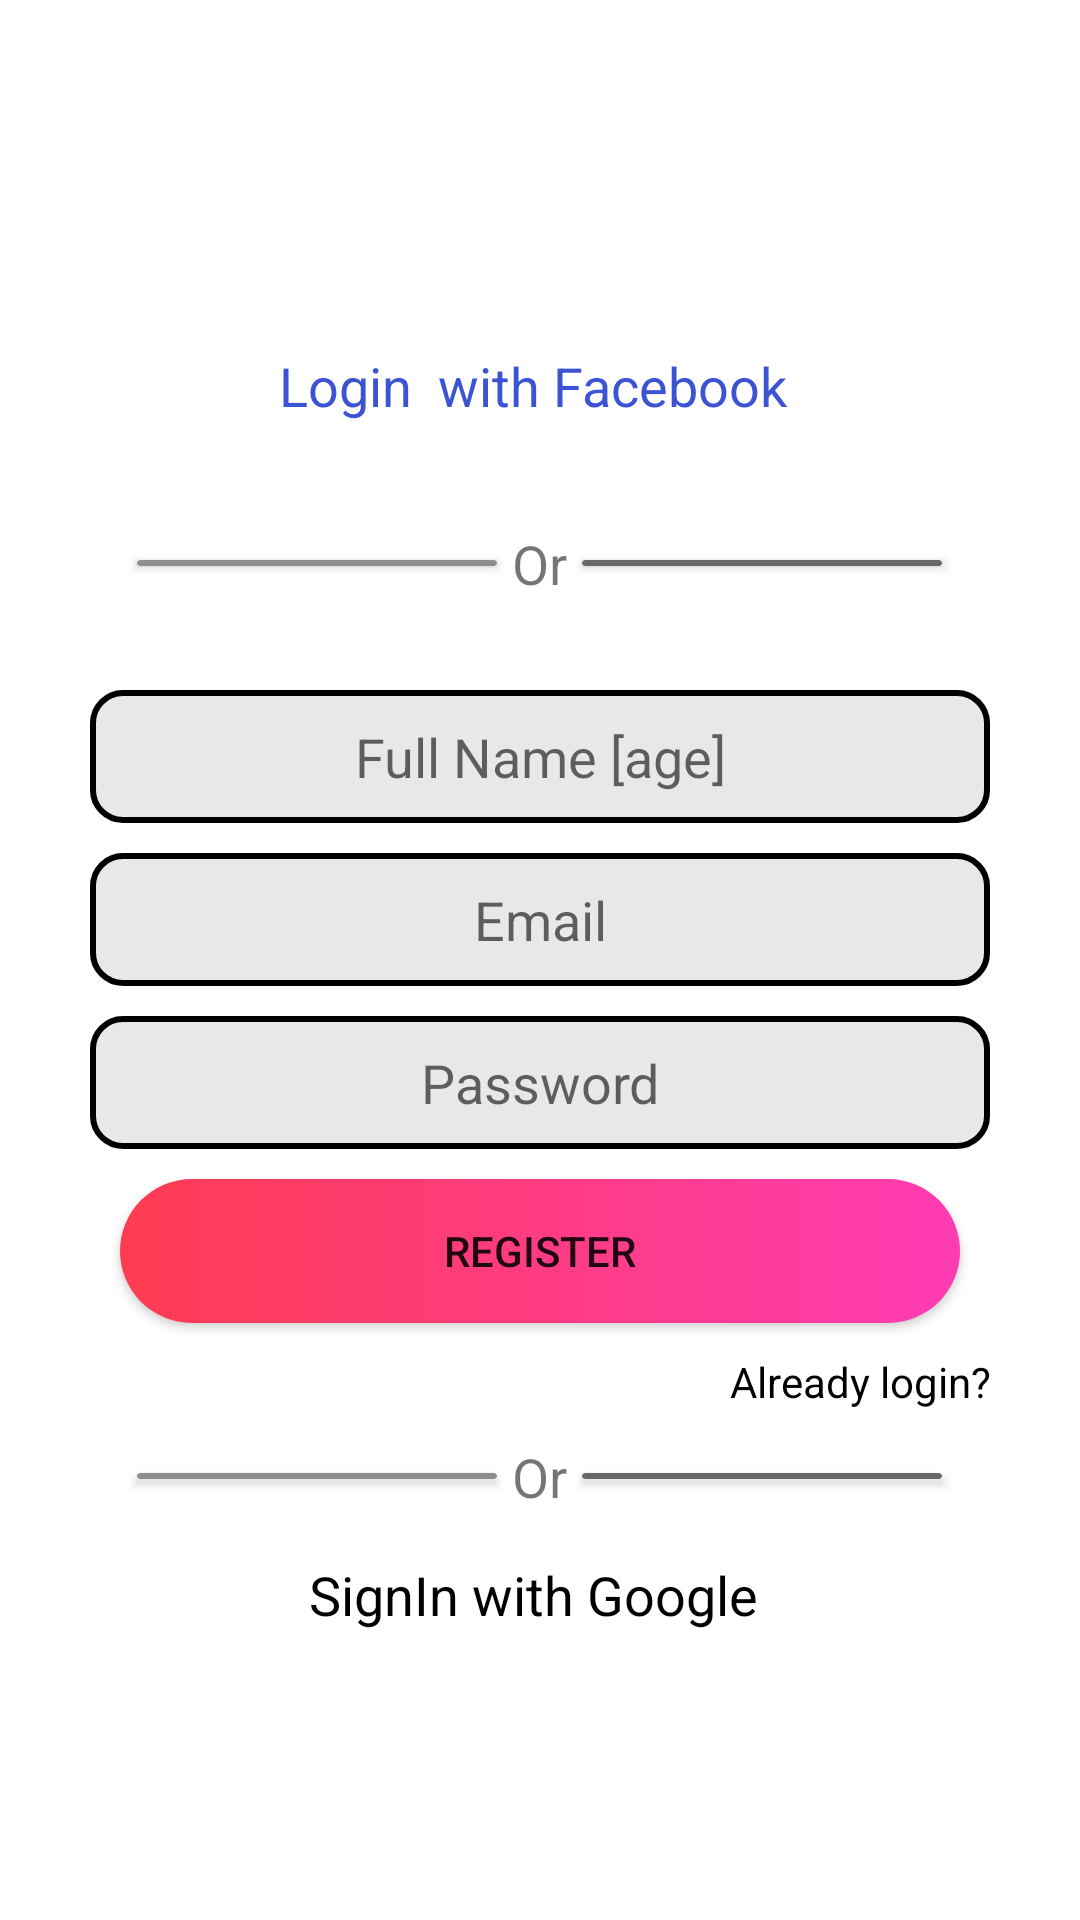

Android layout source for this screen:
<!-- AndroidManifest.xml: application theme Theme.RJWhatsApp -->
<!-- res/layout/activity_signup.xml -->
<?xml version="1.0" encoding="utf-8"?>
<RelativeLayout xmlns:android="http://schemas.android.com/apk/res/android"
    xmlns:app="http://schemas.android.com/apk/res-auto"
    xmlns:tools="http://schemas.android.com/tools"
    android:layout_width="match_parent"
    android:layout_height="match_parent"
    android:gravity="center"
    tools:context=".SignupActivity">

    <LinearLayout
        android:layout_width="match_parent"
        android:layout_height="wrap_content"
        android:layout_marginStart="30dp"
        android:layout_marginTop="20dp"
        android:layout_marginEnd="30dp"
        android:layout_marginBottom="20dp"
        android:gravity="center"
        android:orientation="vertical">

        <LinearLayout
            android:layout_width="match_parent"
            android:layout_height="wrap_content"
            android:gravity="center"
            android:orientation="horizontal">

            <TextView
                android:id="@+id/btn_fb"
                android:layout_width="wrap_content"
                android:layout_height="wrap_content"
                android:layout_margin="20dp"
                android:padding="5dp"
                android:text="Login  with Facebook "
                android:textColor="#3C53D3"
                android:textSize="18sp"
                app:drawableEndCompat="@drawable/facebook" />

        </LinearLayout>

        <LinearLayout
            android:layout_width="match_parent"
            android:layout_height="wrap_content"
            android:layout_margin="10dp"
            android:gravity="center"
            android:orientation="horizontal">

            <androidx.cardview.widget.CardView
                android:layout_width="120dp"
                android:layout_height="2dp"
                app:cardBackgroundColor="#8E8E8E">

            </androidx.cardview.widget.CardView>

            <TextView
                android:id="@+id/textVisghg"
                android:layout_width="wrap_content"
                android:layout_height="wrap_content"
                android:layout_marginLeft="5dp"
                android:layout_marginRight="5dp"
                android:text="Or"
                android:textSize="18dp" />

            <androidx.cardview.widget.CardView
                android:layout_width="120dp"
                android:layout_height="2dp"
                app:cardBackgroundColor="#686868" />
        </LinearLayout>

        <LinearLayout
            android:layout_width="match_parent"
            android:layout_height="match_parent"
            android:orientation="vertical">

            <EditText
                android:id="@+id/etusername"
                android:layout_width="match_parent"
                android:layout_height="wrap_content"
                android:layout_marginTop="20dp"
                android:background="@drawable/txtbg"
                android:ems="10"
                android:gravity="center"
                android:hint="Full Name [age]"
                android:inputType="textPersonName"
                android:padding="10dp" />

            <EditText
                android:id="@+id/etemail"
                android:layout_width="match_parent"
                android:layout_height="wrap_content"
                android:layout_marginTop="10dp"
                android:background="@drawable/txtbg"
                android:ems="10"
                android:gravity="center"
                android:hint="Email"
                android:inputType="textEmailAddress"
                android:padding="10dp" />

            <EditText
                android:id="@+id/etpassword"
                android:layout_width="match_parent"
                android:layout_height="wrap_content"
                android:layout_marginTop="10dp"
                android:background="@drawable/txtbg"
                android:ems="10"
                android:gravity="center"
                android:hint="Password"
                android:inputType="textPassword"
                android:padding="10dp" />
        </LinearLayout>

        <Button
            android:id="@+id/btnSignup"
            android:layout_width="match_parent"
            android:layout_height="wrap_content"
            android:layout_margin="10dp"
            android:background="@drawable/btnbg"
            android:text="Register" />

        <TextView
            android:id="@+id/tvalreadyAccount"
            android:layout_width="match_parent"
            android:layout_height="wrap_content"
            android:gravity="right"
            android:text="Already login?"
            android:textColor="#000000" />

        <LinearLayout
            android:layout_width="match_parent"
            android:layout_height="wrap_content"
            android:layout_margin="10dp"
            android:gravity="center"
            android:orientation="horizontal">

            <androidx.cardview.widget.CardView
                android:layout_width="120dp"
                android:layout_height="2dp"
                app:cardBackgroundColor="#8E8E8E">

            </androidx.cardview.widget.CardView>

            <TextView
                android:id="@+id/textViewdsgf3"
                android:layout_width="wrap_content"
                android:layout_height="wrap_content"
                android:layout_marginLeft="5dp"
                android:layout_marginRight="5dp"
                android:text="Or"
                android:textSize="18dp" />

            <androidx.cardview.widget.CardView
                android:layout_width="120dp"
                android:layout_height="2dp"
                app:cardBackgroundColor="#686868" />
        </LinearLayout>

        <LinearLayout
            android:layout_width="match_parent"
            android:layout_height="wrap_content"
            android:gravity="center"
            android:orientation="horizontal">

            <TextView
                android:id="@+id/btn_google"
                android:layout_width="wrap_content"
                android:layout_height="wrap_content"
                android:padding="5dp"
                android:text=" SignIn with Google  "
                android:textColor="#000000"
                android:textSize="18sp"
                app:drawableEndCompat="@drawable/google" />

        </LinearLayout>

    </LinearLayout>
</RelativeLayout>
<!-- resources referenced by this layout -->
<resources>
  <!-- drawable btnbg (drawable) -->
  <?xml version="1.0" encoding="utf-8"?>
  <shape  xmlns:android="http://schemas.android.com/apk/res/android">
  
     <gradient
         android:startColor="#fe3c51"
         android:centerColor="#fe3c82"
         android:endColor="#fe3cb3"></gradient>
      <corners
          android:radius="100dp"/>
  
  </shape>
  <!-- drawable txtbg (drawable) -->
  <?xml version="1.0" encoding="utf-8"?>
  <shape xmlns:android="http://schemas.android.com/apk/res/android">
  
      <solid
          android:color="#E8E8E8"/>
      <corners
          android:radius="10dp"/>
      <stroke
          android:width="@dimen/cardview_default_radius">
  
      </stroke>
  
  </shape>
  <style name="Theme.RJWhatsApp" parent="Theme.MaterialComponents.DayNight.DarkActionBar">
          
          <item name="colorPrimary">#fe3c72</item>
          <item name="colorPrimaryVariant">#EF6E8D</item>
          <item name="colorOnPrimary">@color/white</item>
          
          <item name="colorSecondary">@color/teal_200</item>
          <item name="colorSecondaryVariant">@color/teal_700</item>
          <item name="colorOnSecondary">@color/black</item>
          
          <item name="android:statusBarColor" tools:targetApi="l">?attr/colorPrimaryVariant</item>
          
      </style>
  <color name="white">#FFFFFFFF</color>
  <color name="teal_200">#FF03DAC5</color>
  <color name="teal_700">#37B7F1</color>
  <color name="black">#FF000000</color>
</resources>
